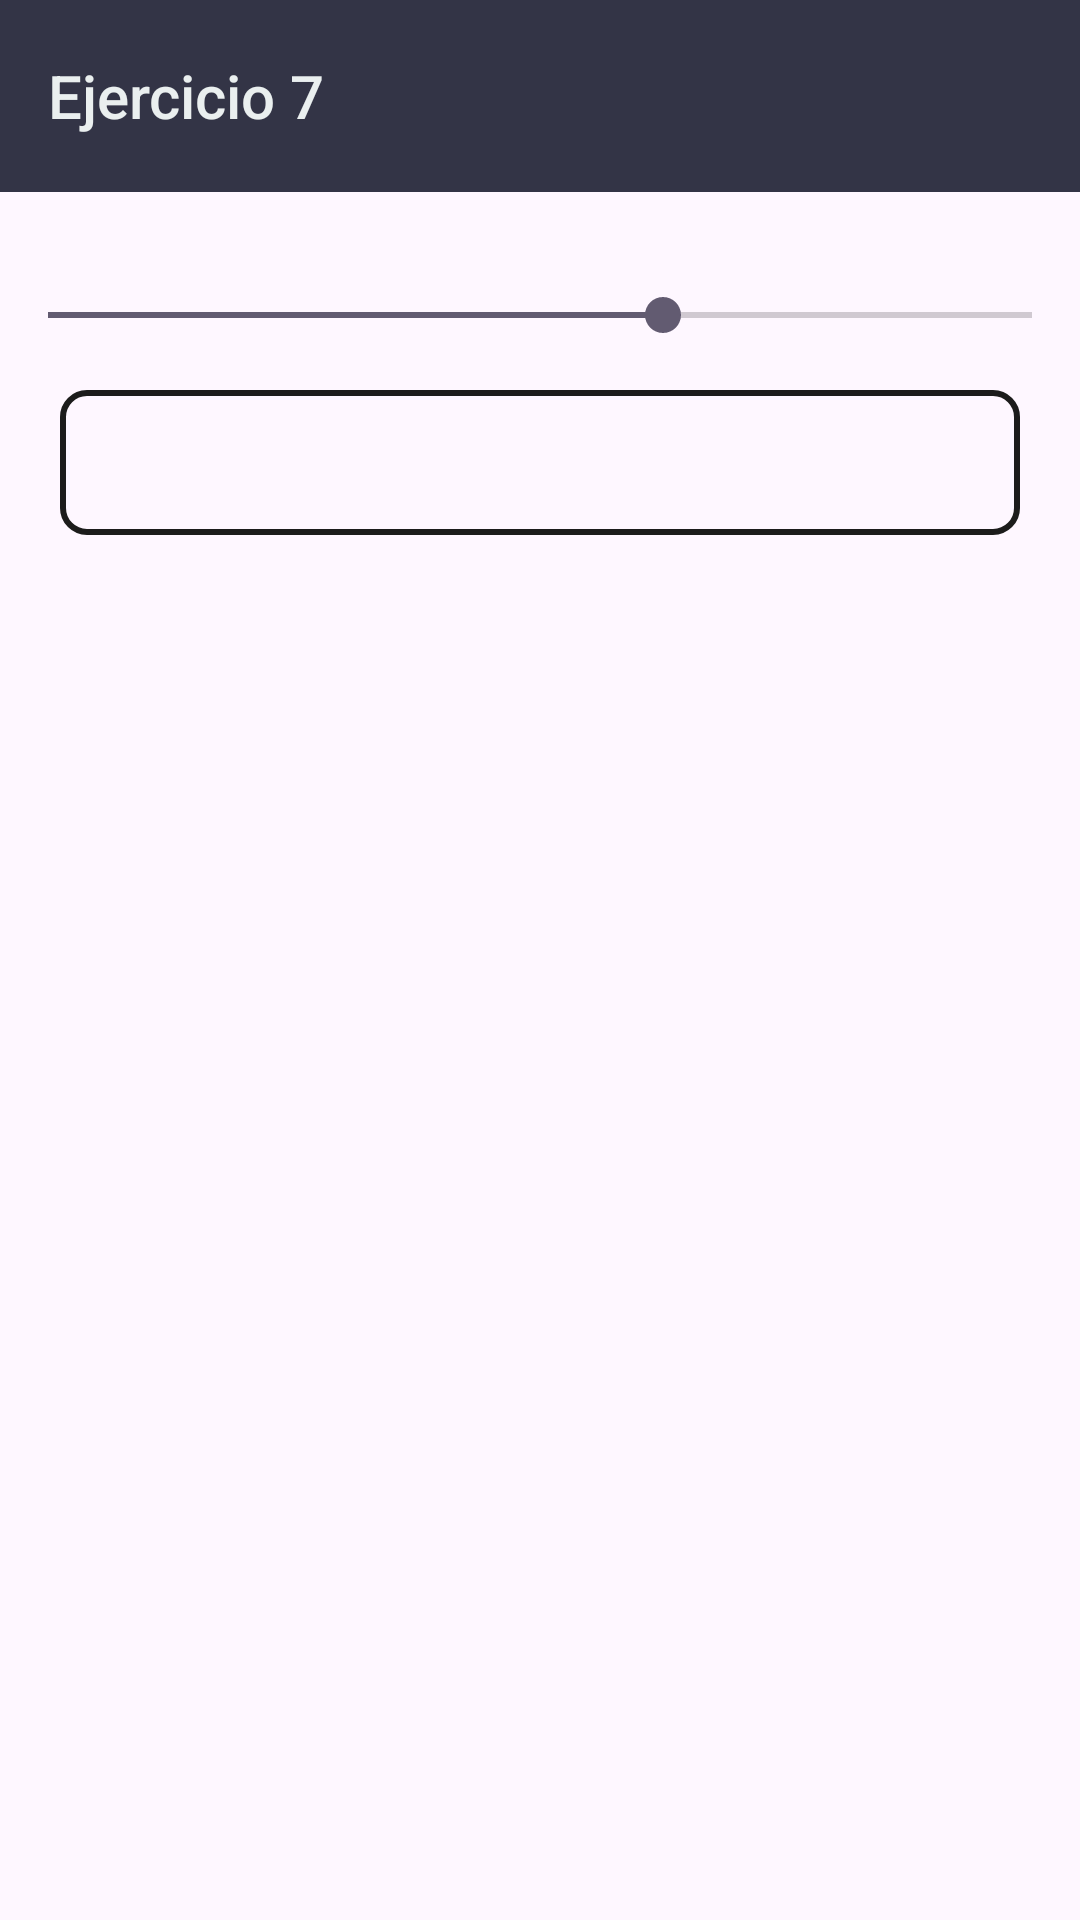

Here is an Android app screen rendered from its layout file. Give the layout XML and the strings, colors and styles it references.
<!-- AndroidManifest.xml: application theme Theme.AplicacionTAP -->
<!-- res/layout/activity_ejercicio7.xml -->
<?xml version="1.0" encoding="utf-8"?>
<androidx.constraintlayout.widget.ConstraintLayout
    xmlns:android="http://schemas.android.com/apk/res/android"
    xmlns:app="http://schemas.android.com/apk/res-auto"
    android:layout_width="match_parent"
    android:layout_height="match_parent">

    <androidx.appcompat.widget.Toolbar
        android:id="@+id/toolbar"
        android:layout_width="0dp"
        android:layout_height="wrap_content"
        android:elevation="4dp"
        style="@style/ToolbarPersonalizado"
        app:title="Ejercicio 7"
        app:layout_constraintTop_toTopOf="parent"
        app:layout_constraintStart_toStartOf="parent"
        app:layout_constraintEnd_toEndOf="parent"/>


    <SeekBar
        android:id="@+id/slDeslizador"
        android:layout_width="0dp"
        android:layout_height="wrap_content"
        android:max="400"
        android:progress="250"
        android:layout_marginTop="32dp"
        app:layout_constraintTop_toBottomOf="@id/toolbar"
        app:layout_constraintStart_toStartOf="parent"
        app:layout_constraintEnd_toEndOf="parent" />

    <TextView
        android:id="@+id/lblValor"
        android:layout_width="0dp"
        android:layout_height="wrap_content"
        android:layout_marginStart="20dp"
        android:layout_marginTop="16dp"
        android:layout_marginEnd="20dp"
        android:background="@drawable/borde_label"
        android:padding="12dp"
        android:text=""
        android:textColor="@android:color/black"
        android:textSize="18sp"
        app:layout_constraintEnd_toEndOf="parent"
        app:layout_constraintStart_toStartOf="parent"
        app:layout_constraintTop_toBottomOf="@id/slDeslizador" />
</androidx.constraintlayout.widget.ConstraintLayout>
<!-- resources referenced by this layout -->
<resources>
  <!-- drawable borde_label (drawable) -->
  <?xml version="1.0" encoding="utf-8"?>
  <shape xmlns:android="http://schemas.android.com/apk/res/android"
  android:shape="rectangle">
  
  <solid android:color="@android:color/transparent" />
  
  <stroke
      android:width="2dp"
      android:color="#1C1C1B" />
  
  <corners android:radius="8dp" />
  
  <padding
      android:left="8dp"
      android:top="8dp"
      android:right="8dp"
      android:bottom="8dp" />
  
  </shape>
  <style name="ToolbarPersonalizado" parent="Widget.AppCompat.Toolbar">
          <item name="android:background">#333446</item>
          <item name="titleTextColor">#EAEFEF</item>
      </style>
  <style name="Theme.AplicacionTAP" parent="Base.Theme.AplicacionTAP" />
  <style name="Base.Theme.AplicacionTAP" parent="Theme.Material3.DayNight.NoActionBar">
          
          
      </style>
</resources>
